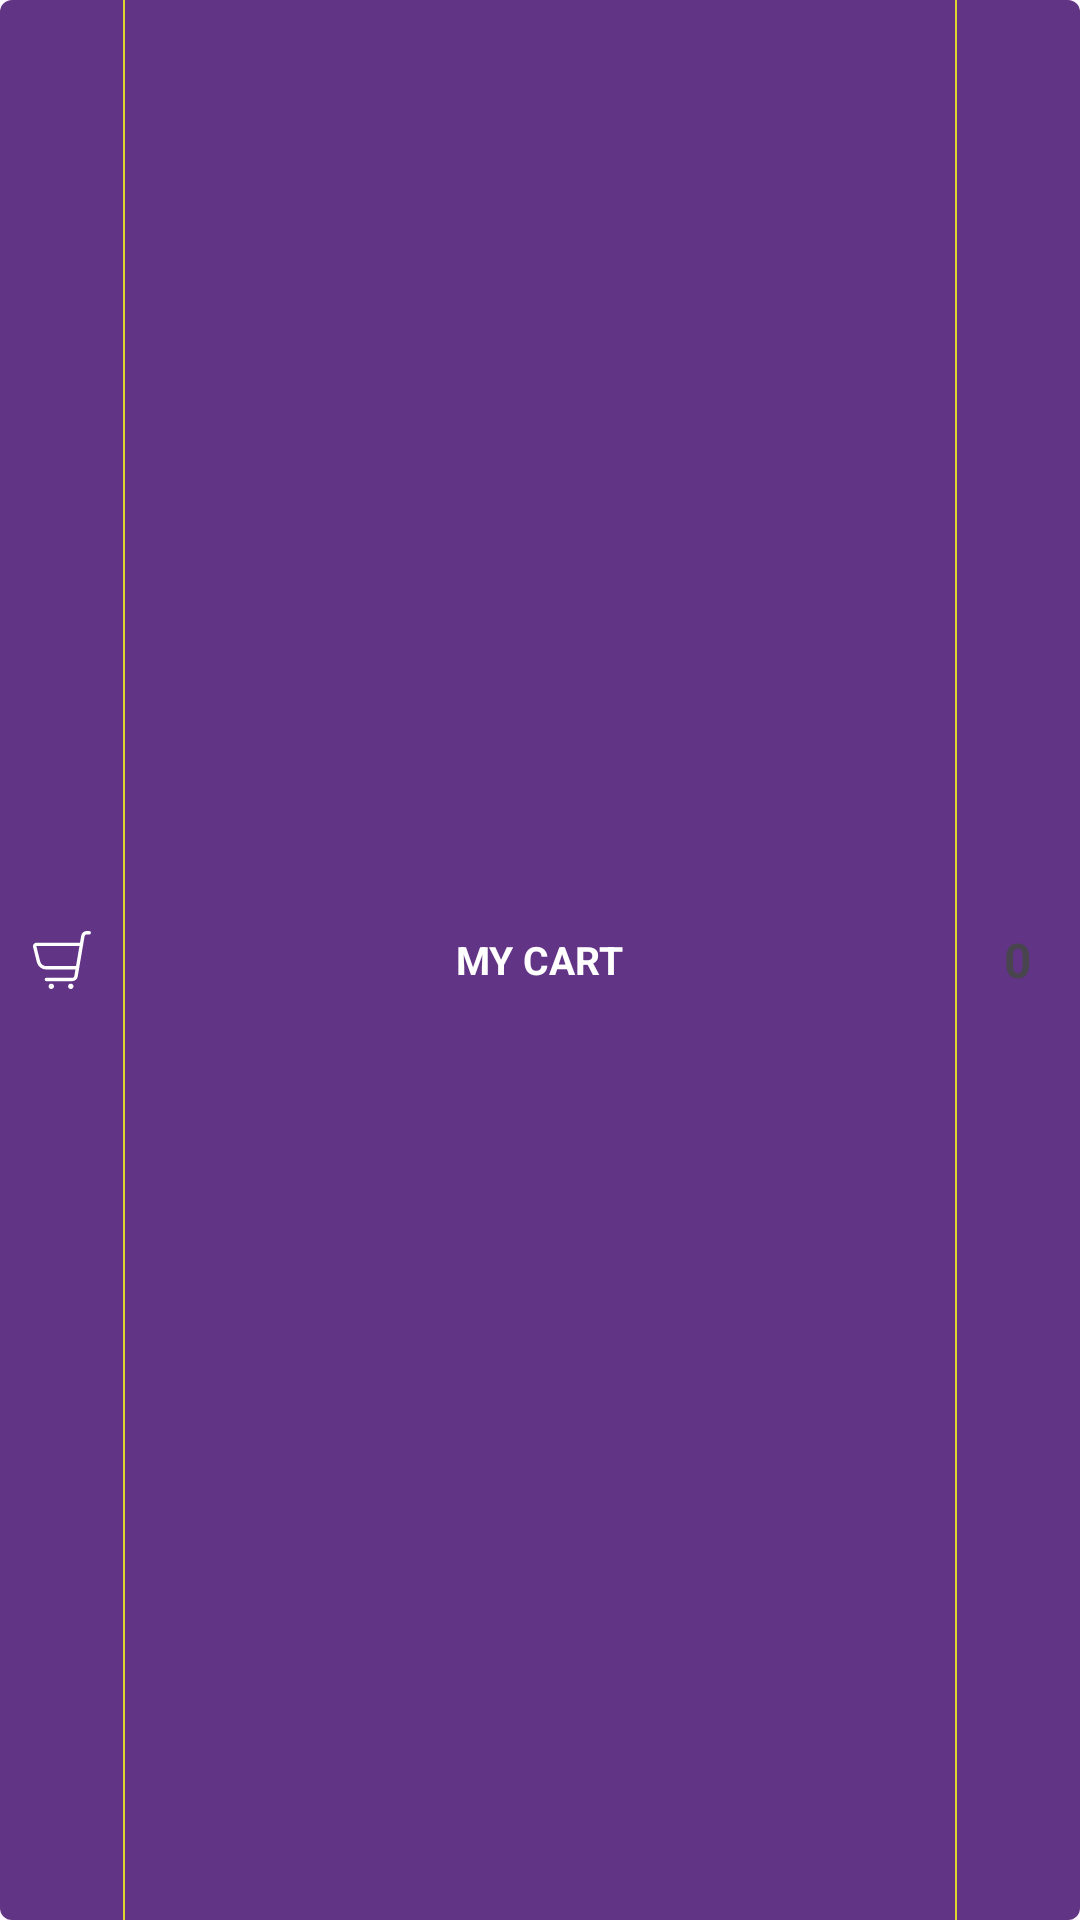

Here is an Android app screen rendered from its layout file. Give the layout XML and the strings, colors and styles it references.
<!-- AndroidManifest.xml: application theme Theme.MarketApp -->
<!-- res/layout/button_cart.xml -->
<?xml version="1.0" encoding="utf-8"?>
<LinearLayout xmlns:android="http://schemas.android.com/apk/res/android"
    xmlns:tools="http://schemas.android.com/tools"
    xmlns:app="http://schemas.android.com/apk/res-auto"
    android:layout_width="match_parent"
    android:layout_height="41dp"
    android:maxWidth="345dp"
    android:orientation="horizontal"
    android:gravity="center_vertical"
    android:clickable="true"
    android:focusable="true"
    android:background="@drawable/background_cart_button">

    <ImageView
        android:layout_width="41dp"
        android:layout_height="wrap_content"
        app:tint="@color/white"
        android:src="@drawable/icon_cart"
        tools:ignore="ContentDescription" />

    <View
        android:layout_width="0.5dp"
        android:layout_height="match_parent"
        android:background="@color/cart_button_divider"/>

    <Space
        android:layout_width="0dp"
        android:layout_height="wrap_content"
        android:layout_weight="1"/>

    <TextView
        android:layout_width="wrap_content"
        android:layout_height="wrap_content"
        android:text="@string/button_cart_text"
        android:textSize="13sp"
        android:textColor="@color/white"
        android:textStyle="bold"/>

    <Space
        android:layout_width="0dp"
        android:layout_height="wrap_content"
        android:layout_weight="1"/>

    <View
        android:layout_width="0.5dp"
        android:layout_height="match_parent"
        android:background="@color/cart_button_divider"/>

    <FrameLayout
        android:layout_width="41dp"
        android:layout_height="41dp">

        <TextView
            android:layout_width="23dp"
            android:layout_height="23dp"
            android:layout_gravity="center"
            android:gravity="center"
            android:background="@drawable/background_cart_counter"
            android:text="@string/cart_counter_default_text"
            android:textSize="16sp"
            android:textStyle="bold"
            android:maxLines="1"
            android:maxLength="2"
            tools:text="12"/>
    </FrameLayout>
</LinearLayout>
<!-- resources referenced by this layout -->
<resources>
  <color name="cart_button_divider">#E5EBE926</color>
  <color name="white">#FFFFFFFF</color>
  <!-- drawable background_cart_button (drawable) -->
  <?xml version="1.0" encoding="utf-8"?>
  <ripple xmlns:android="http://schemas.android.com/apk/res/android"
      android:color="@color/cart_button_ripple">
      <item>
          <shape android:shape="rectangle">
              <solid android:color="@color/cart_button"/>
              <corners android:radius="4dp"/>
          </shape>
      </item>
  </ripple>
  <!-- drawable icon_cart: vector/xml drawable (drawable, 2261 chars, omitted) -->
  <string name="button_cart_text">MY CART</string>
  <string name="cart_counter_default_text">0</string>
  <style name="Theme.MarketApp" parent="Base.Theme.MarketApp" />
  <color name="cart_button_ripple">#A657E3</color>
  <color name="cart_button">#623485</color>
  <style name="Base.Theme.MarketApp" parent="Theme.Material3.Light.NoActionBar">
          <item name="android:statusBarColor">@color/main_blue</item>
      </style>
  <color name="main_blue">#07195C</color>
</resources>
